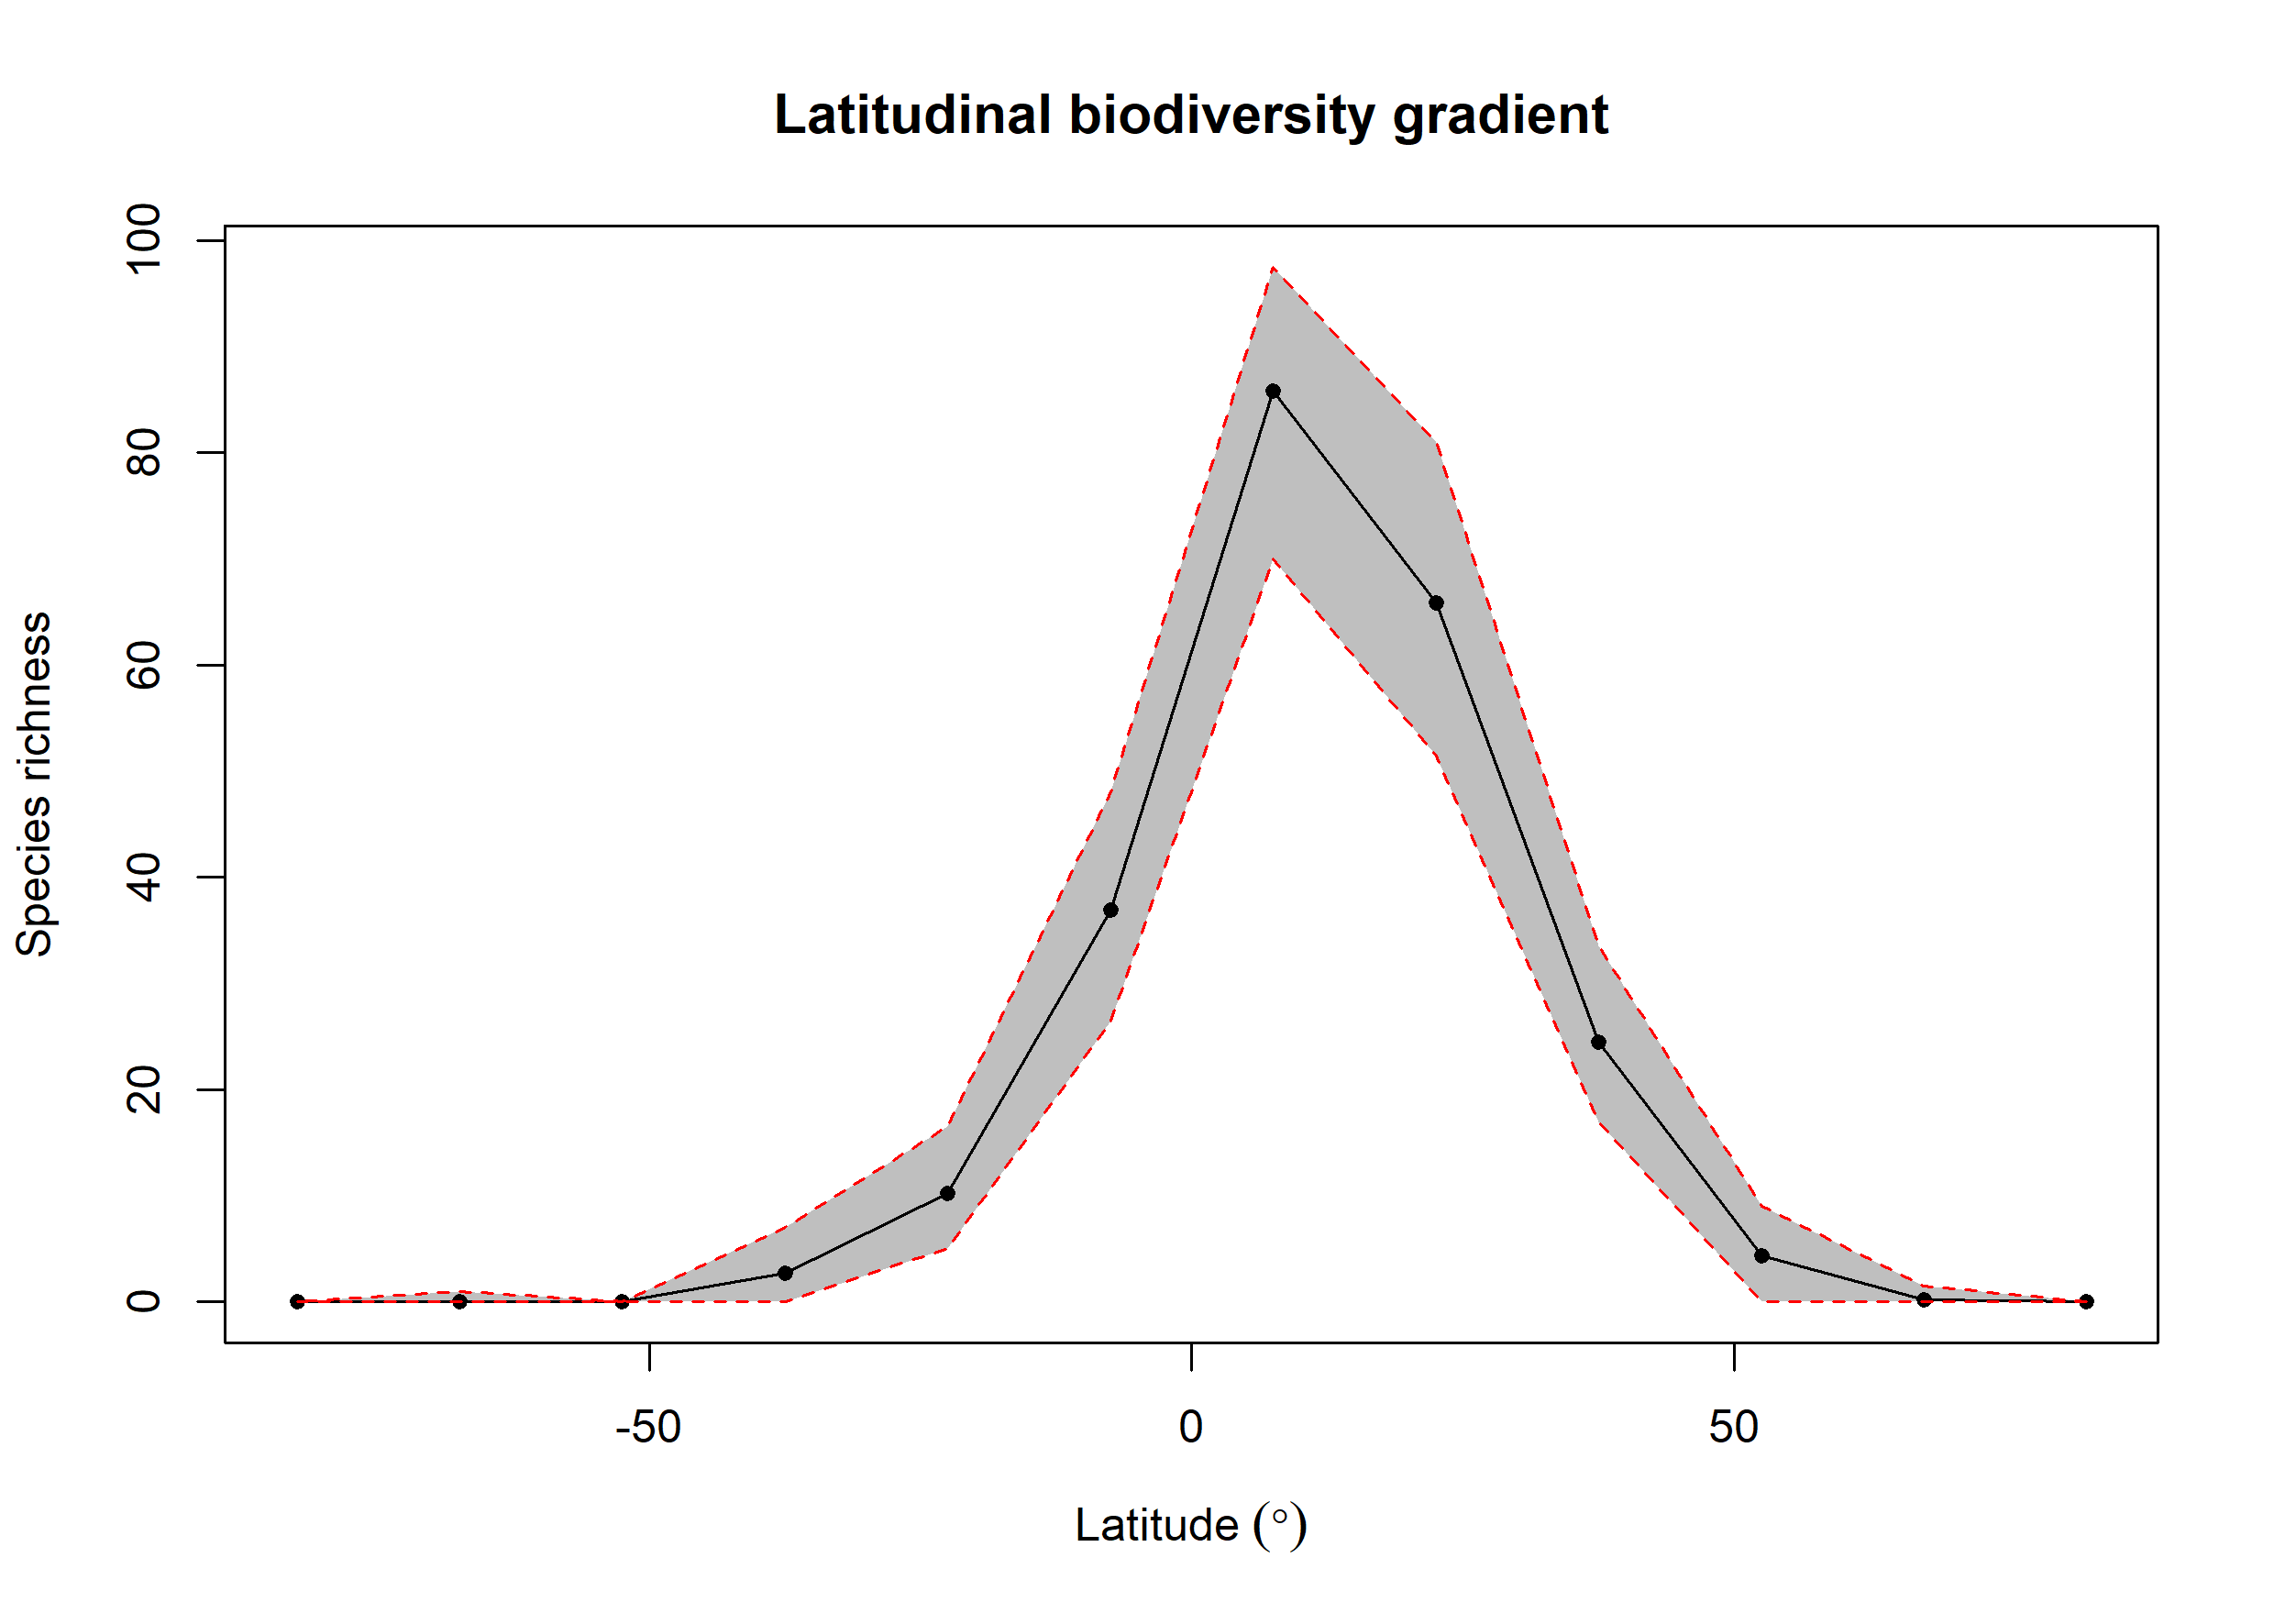

The data file committed next to this chart (first rows):
bin, max, min, mid, hemisphere, mean_richness, CI.Lower, CI.Upper
1, 90, 75, 82.5, N, 0.01, 0, 0
2, 75, 60, 67.5, N, 0.23, 0, 1.525
3, 60, 45, 52.5, N, 4.39, 0, 9
4, 45, 30, 37.5, N, 24.48, 17, 33.52
5, 30, 15, 22.5, N, 65.9, 51.48, 81
6, 15, 0, 7.5, N, 85.79, 70, 97.53
7, 0, -15, -7.5, S, 36.91, 26.48, 48.05
8, -15, -30, -22.5, S, 10.26, 5, 16.52
9, -30, -45, -37.5, S, 2.68, 0, 7
10, -45, -60, -52.5, S, 0, 0, 0
11, -60, -75, -67.5, S, 0.05, 0, 1
12, -75, -90, -82.5, S, 0, 0, 0
